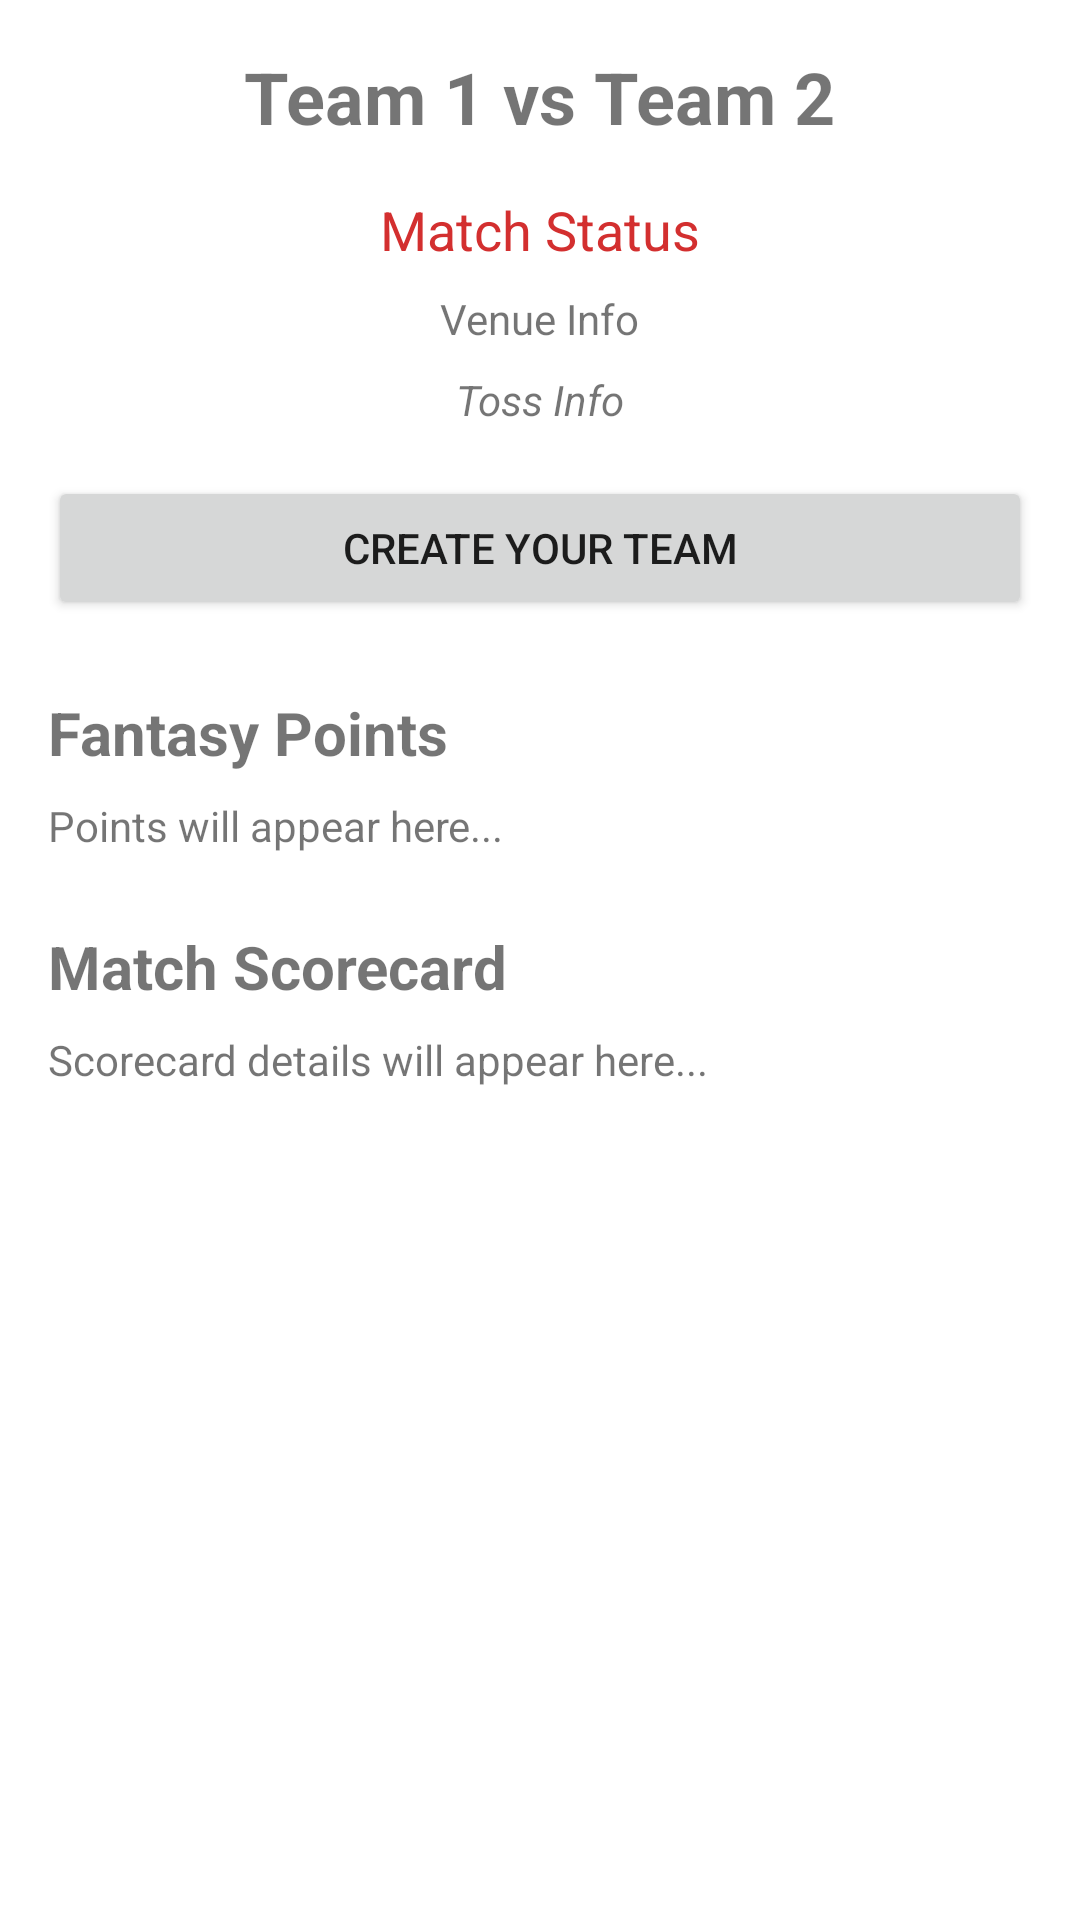

Android layout source for this screen:
<!-- AndroidManifest.xml: application theme Theme.Solo11come -->
<!-- res/layout/activity_match_details.xml -->
<?xml version="1.0" encoding="utf-8"?>
<ScrollView xmlns:android="http://schemas.android.com/apk/res/android"
    android:layout_width="match_parent"
    android:layout_height="match_parent">

    <LinearLayout
        android:layout_width="match_parent"
        android:layout_height="wrap_content"
        android:orientation="vertical"
        android:padding="16dp"
        android:gravity="center_horizontal">

        <TextView
            android:id="@+id/tvTeams"
            android:layout_width="wrap_content"
            android:layout_height="wrap_content"
            android:textSize="24sp"
            android:textStyle="bold"
            android:text="Team 1 vs Team 2" />

        <TextView
            android:id="@+id/tvStatus"
            android:layout_width="wrap_content"
            android:layout_height="wrap_content"
            android:layout_marginTop="16dp"
            android:textSize="18sp"
            android:textColor="#D32F2F"
            android:text="Match Status" />

        <TextView
            android:id="@+id/tvVenue"
            android:layout_width="wrap_content"
            android:layout_height="wrap_content"
            android:layout_marginTop="8dp"
            android:textSize="14sp"
            android:text="Venue Info" />

        <TextView
            android:id="@+id/tvToss"
            android:layout_width="wrap_content"
            android:layout_height="wrap_content"
            android:layout_marginTop="8dp"
            android:textSize="14sp"
            android:textStyle="italic"
            android:text="Toss Info" />

        <Button
            android:id="@+id/btnCreateTeam"
            android:layout_width="match_parent"
            android:layout_height="wrap_content"
            android:layout_marginTop="16dp"
            android:text="Create Your Team" />

        <LinearLayout
            android:id="@+id/llPoints"
            android:layout_width="match_parent"
            android:layout_height="wrap_content"
            android:layout_marginTop="24dp"
            android:orientation="vertical">

            <TextView
                android:layout_width="wrap_content"
                android:layout_height="wrap_content"
                android:text="Fantasy Points"
                android:textSize="20sp"
                android:textStyle="bold"
                android:layout_marginBottom="8dp"/>

            <TextView
                android:id="@+id/tvPointsData"
                android:layout_width="match_parent"
                android:layout_height="wrap_content"
                android:textSize="14sp"
                android:text="Points will appear here..." />
        </LinearLayout>

        <LinearLayout
            android:id="@+id/llScorecard"
            android:layout_width="match_parent"
            android:layout_height="wrap_content"
            android:layout_marginTop="24dp"
            android:orientation="vertical">

            <TextView
                android:layout_width="wrap_content"
                android:layout_height="wrap_content"
                android:text="Match Scorecard"
                android:textSize="20sp"
                android:textStyle="bold"
                android:layout_marginBottom="8dp"/>

            <TextView
                android:id="@+id/tvScorecardData"
                android:layout_width="match_parent"
                android:layout_height="wrap_content"
                android:textSize="14sp"
                android:text="Scorecard details will appear here..." />
        </LinearLayout>

    </LinearLayout>
</ScrollView>
<!-- resources referenced by this layout -->
<resources>
  <style name="Theme.Solo11come" parent="Theme.MaterialComponents.Light.NoActionBar">
          
          <item name="colorPrimary">@color/primary</item>
          <item name="colorPrimaryVariant">@color/primary_dark</item>
          <item name="colorOnPrimary">@color/white</item>
          
          <item name="colorSecondary">@color/accent</item>
          <item name="colorSecondaryVariant">@color/accent</item>
          <item name="colorOnSecondary">@color/black</item>
          
          <item name="android:statusBarColor">?attr/colorPrimaryVariant</item>
          
      </style>
  <color name="primary">#D32F2F</color>
  <color name="primary_dark">#B71C1C</color>
  <color name="white">#FFFFFF</color>
  <color name="accent">#FFFFFF</color>
  <color name="black">#000000</color>
</resources>
